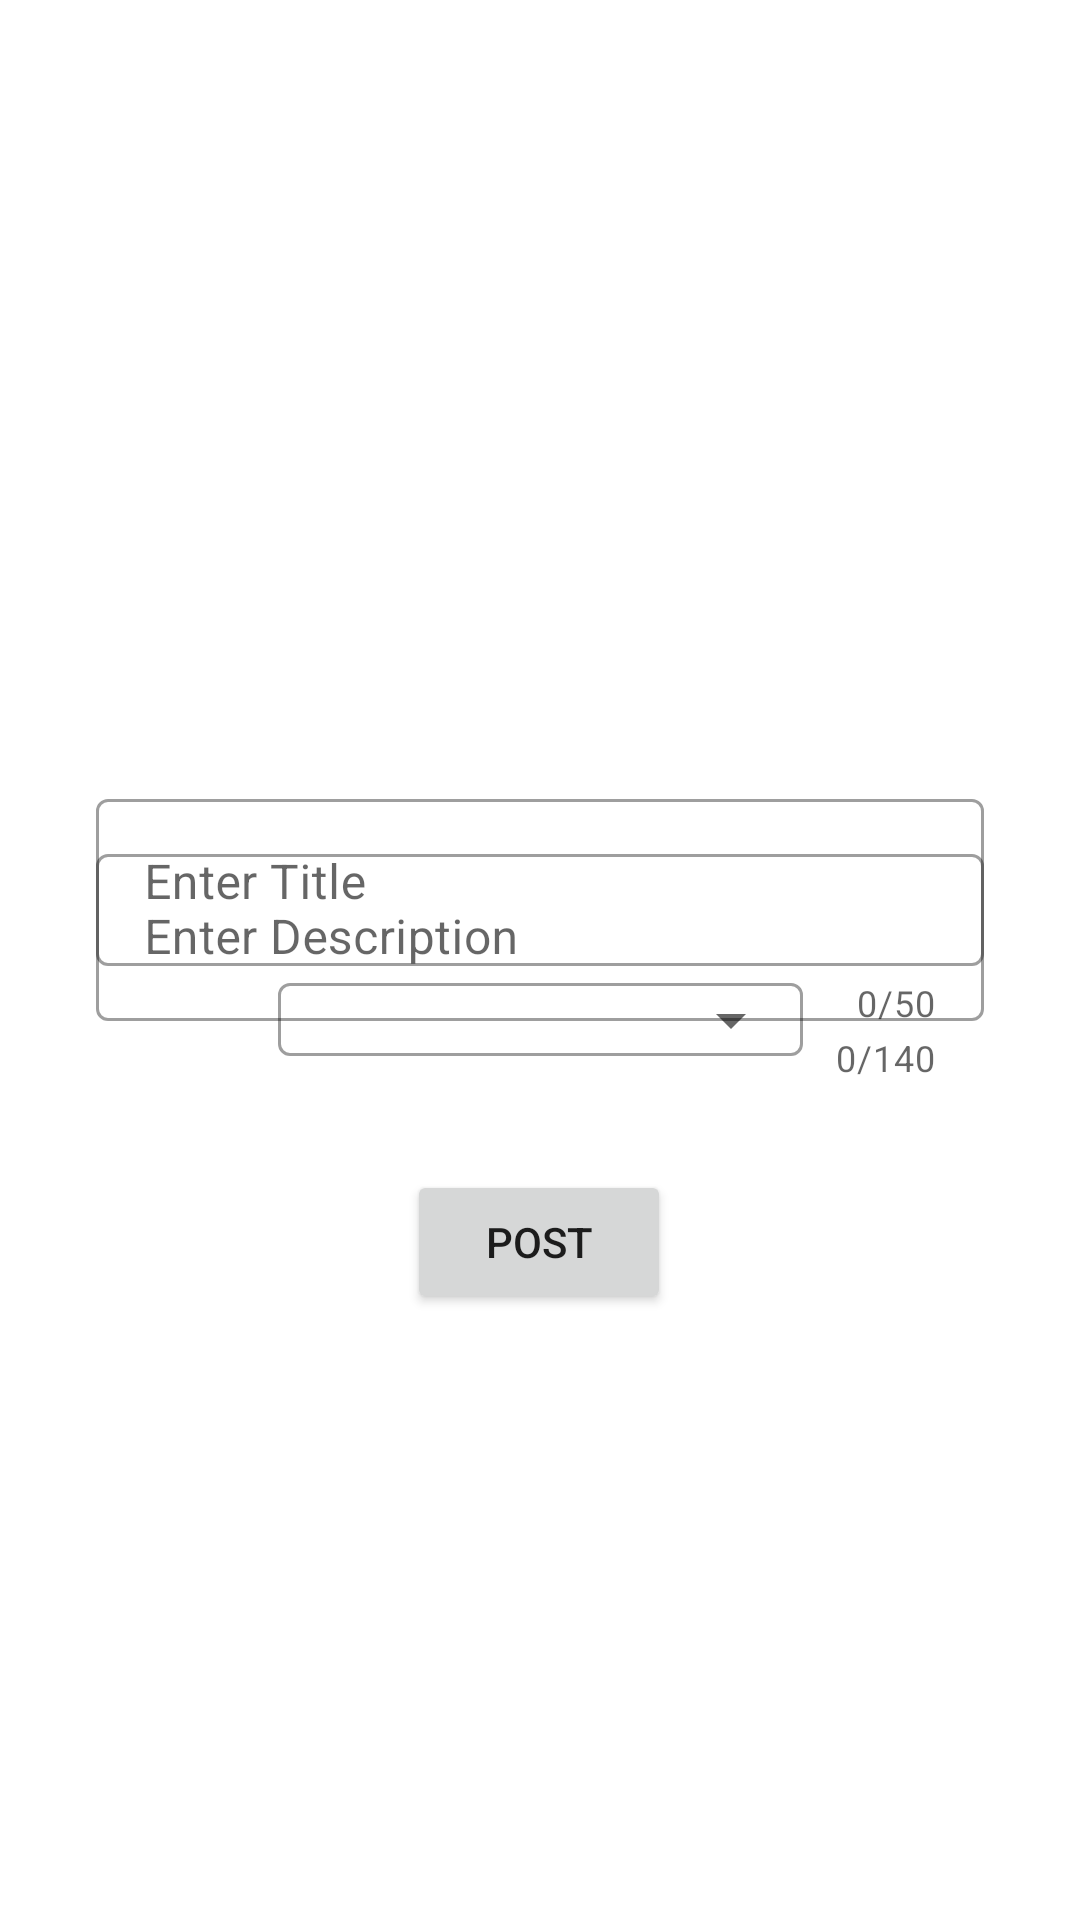

Write the Android layout XML for this screen, with the resource values it uses.
<!-- AndroidManifest.xml: application theme Theme.SignUp -->
<!-- res/layout/fragment_event.xml -->
<?xml version="1.0" encoding="utf-8"?>

<androidx.constraintlayout.widget.ConstraintLayout xmlns:android="http://schemas.android.com/apk/res/android"
    xmlns:app="http://schemas.android.com/apk/res-auto"
    xmlns:tools="http://schemas.android.com/tools"
    android:layout_width="match_parent"
    android:layout_height="match_parent">

    <com.google.android.material.textfield.TextInputLayout
        style="@style/Widget.MaterialComponents.TextInputLayout.OutlinedBox"
        android:layout_width="match_parent"
        android:layout_height="wrap_content"
        android:layout_marginStart="32dp"
        android:layout_marginLeft="32dp"
        android:layout_marginTop="261dp"
        android:layout_marginEnd="32dp"
        android:layout_marginRight="32dp"
        app:boxBackgroundMode="outline"
        app:counterEnabled="true"
        app:counterMaxLength="50"
        app:endIconMode="clear_text"
        app:layout_constraintBottom_toTopOf="@+id/descriptionInput"
        app:layout_constraintEnd_toEndOf="parent"
        app:layout_constraintStart_toStartOf="parent"
        app:layout_constraintTop_toTopOf="parent">
        <com.google.android.material.textfield.TextInputEditText
            android:layout_width="match_parent"
            android:layout_height="wrap_content"
            android:id="@+id/titleInput"
            android:hint="Enter Title"/>

    </com.google.android.material.textfield.TextInputLayout>

    <com.google.android.material.textfield.TextInputLayout
        style="@style/Widget.MaterialComponents.TextInputLayout.OutlinedBox"
        android:layout_width="match_parent"
        android:layout_height="wrap_content"
        android:layout_marginStart="32dp"
        android:layout_marginLeft="32dp"
        android:layout_marginEnd="32dp"
        android:layout_marginRight="32dp"
        app:boxBackgroundMode="outline"
        app:counterEnabled="true"
        app:counterMaxLength="140"
        app:endIconMode="clear_text"
        app:layout_constraintBottom_toBottomOf="parent"
        app:layout_constraintEnd_toEndOf="parent"
        app:layout_constraintStart_toStartOf="parent"
        app:layout_constraintTop_toTopOf="parent">

        <com.google.android.material.textfield.TextInputEditText
            android:layout_width="match_parent"
            android:layout_height="wrap_content"
            android:id="@+id/descriptionInput"
            android:hint="Enter Description"/>
    </com.google.android.material.textfield.TextInputLayout>

    <com.google.android.material.textfield.TextInputLayout
        android:id="@+id/typeInput"
        style="@style/Widget.MaterialComponents.TextInputLayout.OutlinedBox"
        android:layout_width="175dp"
        android:layout_height="wrap_content"
        android:layout_marginBottom="276dp"
        app:boxBackgroundMode="outline"
        app:endIconMode="dropdown_menu"
        app:layout_constraintBottom_toBottomOf="parent"
        app:layout_constraintEnd_toEndOf="parent"
        app:layout_constraintStart_toStartOf="parent"
        app:layout_constraintTop_toBottomOf="@+id/titleInput"
        app:layout_constraintVertical_bias="1.0">

        <AutoCompleteTextView
            android:id="@+id/dropdown_text"
            android:layout_width="match_parent"
            android:layout_height="wrap_content"
            />
    </com.google.android.material.textfield.TextInputLayout>

    <Button
        android:id="@+id/postButton"
        android:layout_width="wrap_content"
        android:layout_height="wrap_content"
        android:layout_marginStart="161dp"
        android:layout_marginLeft="161dp"
        android:layout_marginTop="26dp"
        android:layout_marginEnd="162dp"
        android:layout_marginRight="162dp"
        android:layout_marginBottom="202dp"
        android:text="Post"
        app:layout_constraintBottom_toBottomOf="parent"
        app:layout_constraintEnd_toEndOf="parent"
        app:layout_constraintStart_toStartOf="parent"
        app:layout_constraintTop_toBottomOf="@+id/typeInput" />


</androidx.constraintlayout.widget.ConstraintLayout>
<!-- resources referenced by this layout -->
<resources>
  <style name="Theme.SignUp" parent="Theme.MaterialComponents.DayNight.NoActionBar">
          
          <item name="colorPrimary">@color/purple_500</item>
          <item name="colorPrimaryVariant">@color/purple_700</item>
          <item name="colorOnPrimary">@color/white</item>
          
          <item name="colorSecondary">@color/teal_200</item>
          <item name="colorSecondaryVariant">@color/teal_700</item>
          <item name="colorOnSecondary">@color/black</item>
          
          <item name="android:statusBarColor" tools:targetApi="l">?attr/colorPrimaryVariant</item>
  
      </style>
  <!-- not gathered from this repository: default colours our renderer supplied (Android Studio template values) -->
  <color name="purple_500">#FF6200EE</color>
  <color name="purple_700">#FF3700B3</color>
  <color name="teal_200">#FF03DAC5</color>
  <color name="teal_700">#FF018786</color>
  <color name="black">#FF000000</color>
  <color name="white">#FFFFFFFF</color>
</resources>
